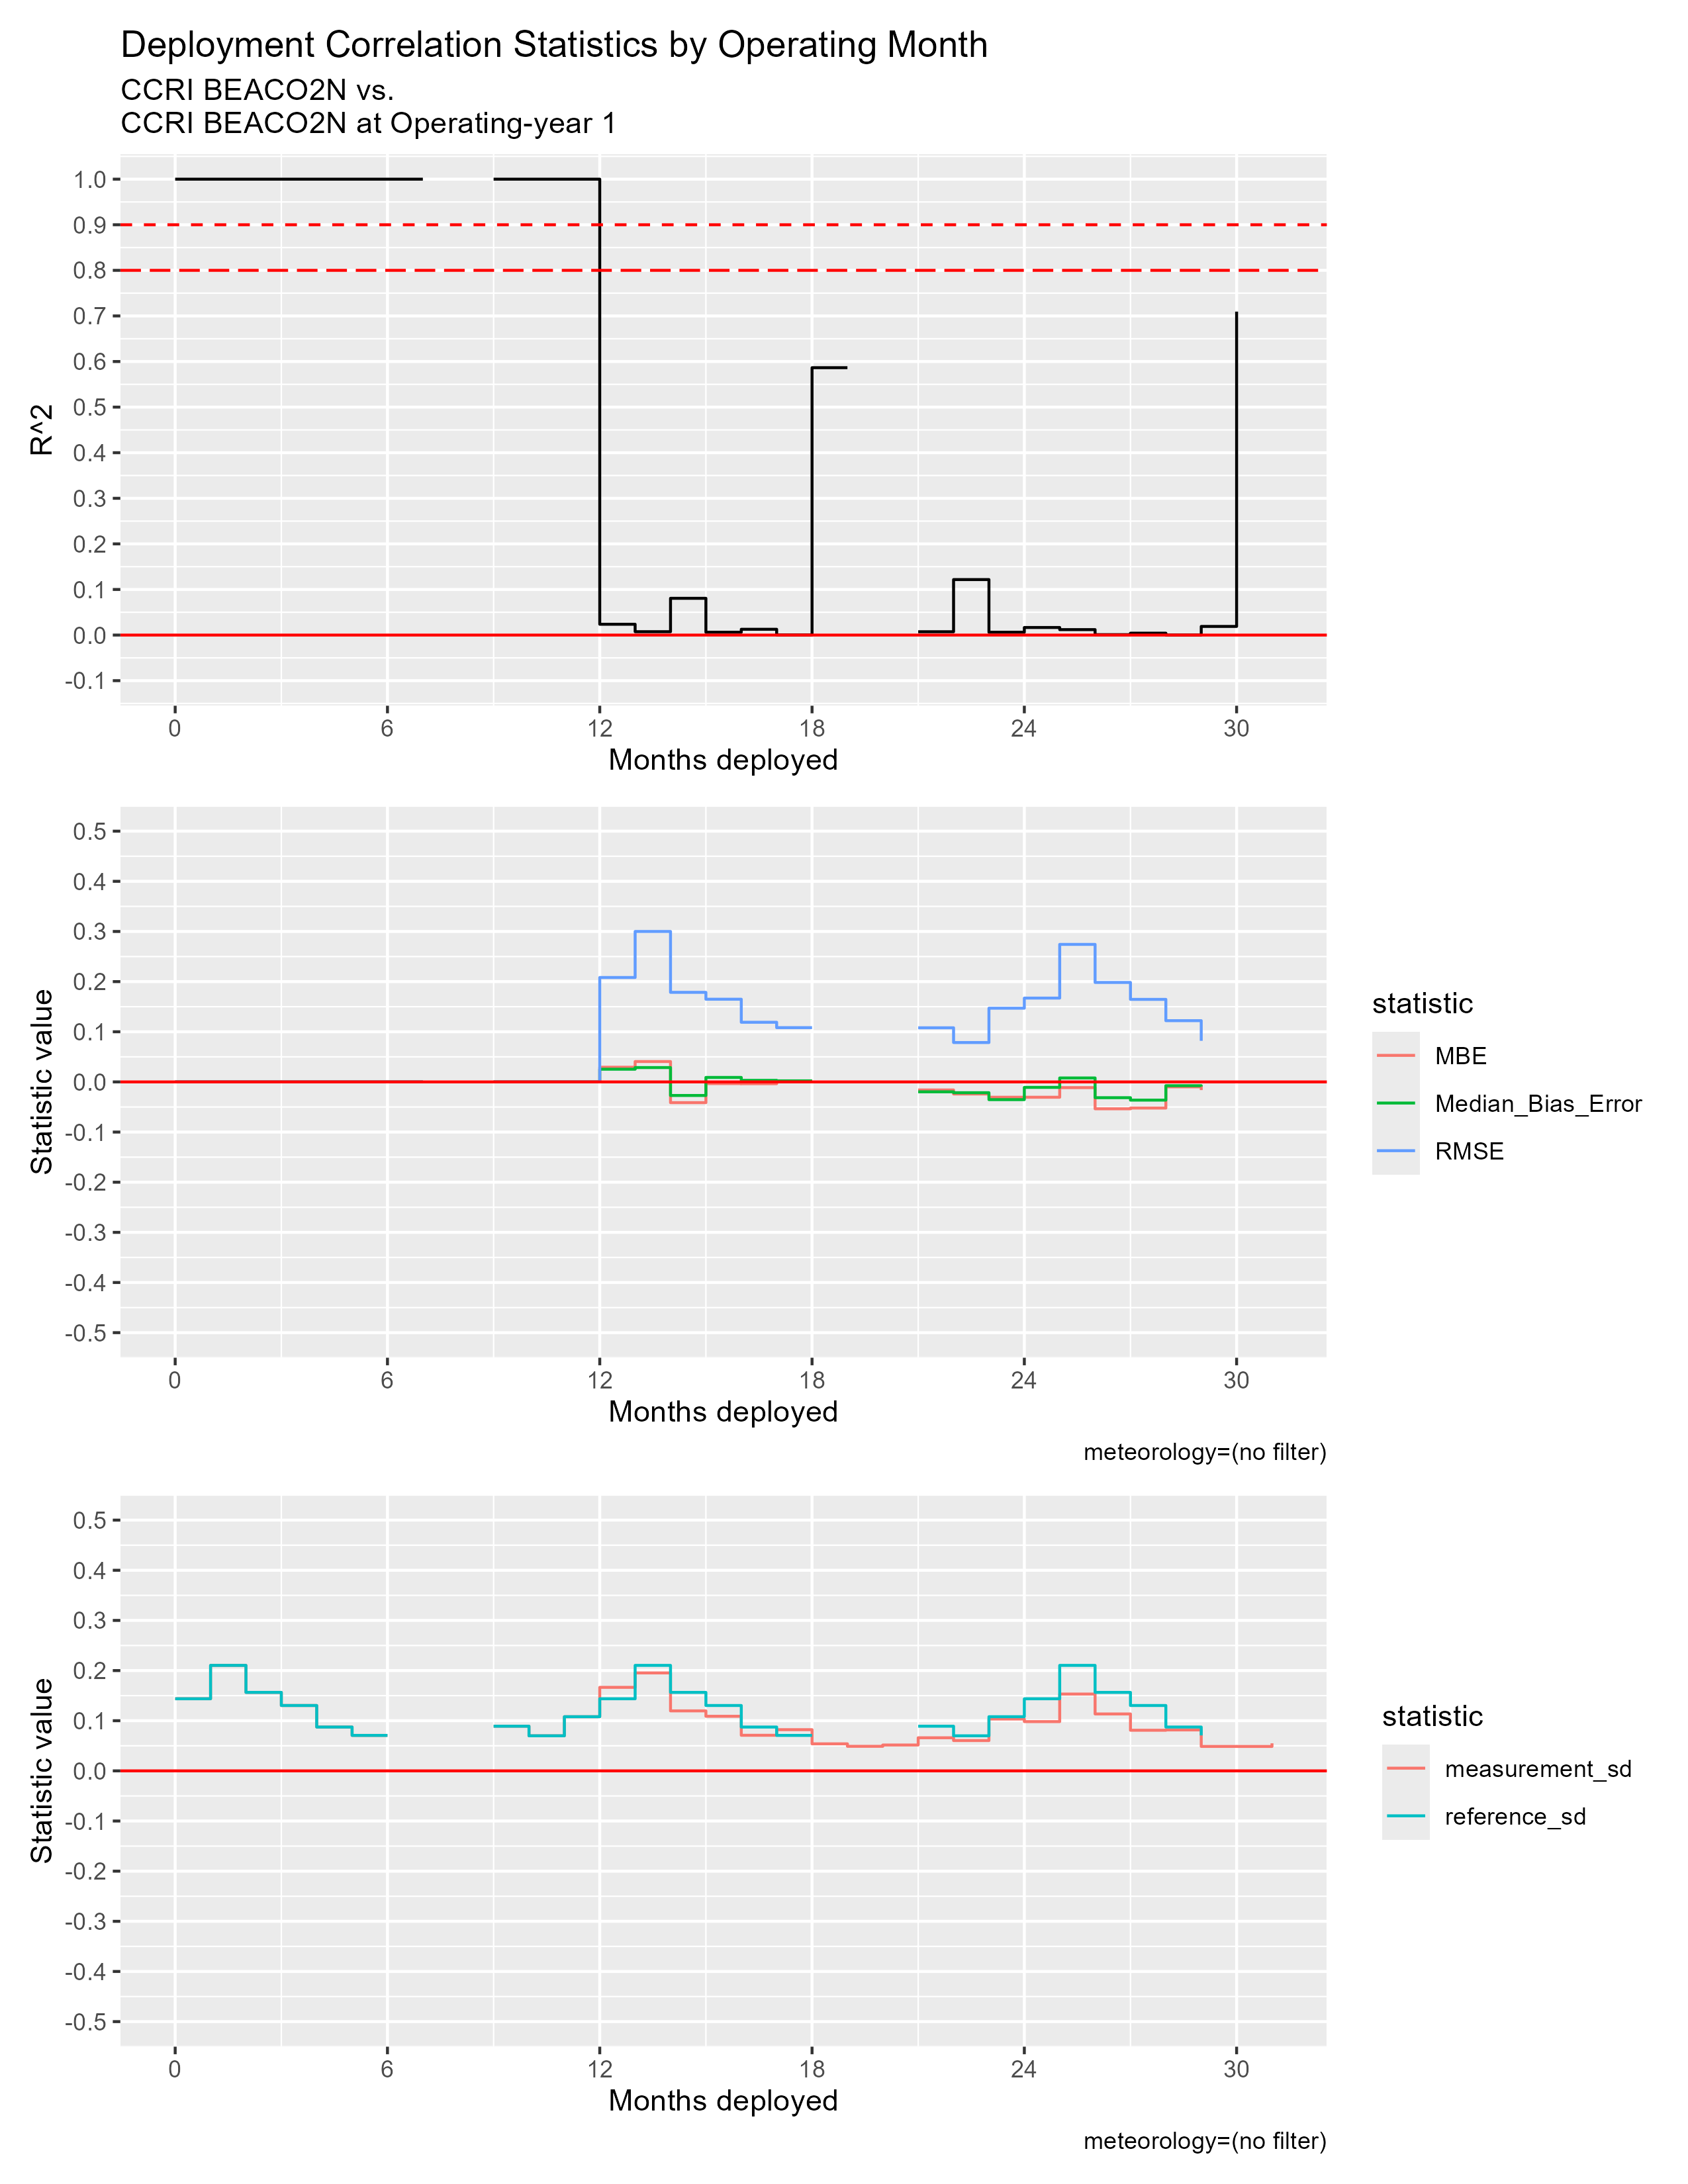

Data behind this chart, as committed beside it:
mos_into_deployment, R^2, RMSE, MBE, Median_Bias_Error, measurement_sd, reference_sd
0, 1, 0, 0, 0, 0.1438, 0.1438
1, 1, 0, 0, 0, 0.2103, 0.2103
2, 1, 0, 0, 0, 0.1565, 0.1565
3, 1, 0, 0, 0, 0.1303, 0.1303
4, 1, 0, 0, 0, 0.08739, 0.08739
5, 1, 0, 0, 0, 0.07071, 0.07071
6, 1, 0, 0, 0, 1.52, 1.52
7, NA, NA, NA, NA, NA, NA
8, NA, NA, NA, NA, NA, NA
9, 1, 0, 0, 0, 0.08905, 0.08905
10, 1, 0, 0, 0, 0.06993, 0.06993
11, 1, 0, 0, 0, 0.108, 0.108
12, 0.0237, 0.2082, 0.02927, 0.02532, 0.1665, 0.1438
13, 0.007388, 0.3, 0.04062, 0.0286, 0.1953, 0.2103
14, 0.08062, 0.1786, -0.04134, -0.02705, 0.1196, 0.1565
15, 0.006201, 0.1649, -0.003348, 0.008907, 0.1088, 0.1303
16, 0.01269, 0.1189, -0.003598, 0.003112, 0.07097, 0.08739
17, 3.144091747261946e-4, 0.1082, 0.002072, 0.002111, 0.08214, 0.07071
18, 0.5865, 1.981, -1.471, -1.465, 0.05392, 1.52
19, NA, NA, NA, NA, 0.04896, NA
20, NA, NA, NA, NA, 0.05157, NA
21, 0.0073, 0.1079, -0.01606, -0.01977, 0.06599, 0.08905
22, 0.1217, 0.07851, -0.02409, -0.02151, 0.06043, 0.06993
23, 0.006188, 0.147, -0.03057, -0.03534, 0.1034, 0.108
24, 0.0166, 0.1672, -0.03057, -0.01091, 0.0982, 0.1438
25, 0.01195, 0.2742, -0.01139, 0.007872, 0.1532, 0.2103
26, 9.01130126199657e-4, 0.1983, -0.05359, -0.03147, 0.1135, 0.1565
27, 0.004158, 0.1646, -0.05212, -0.03631, 0.08099, 0.1303
28, 1.3549558544991304e-4, 0.1221, -0.009855, -0.007534, 0.08164, 0.08739
29, 0.01895, 0.08196, -0.01631, -0.009228, 0.04872, 0.07071
30, 0.7095, 1.984, -1.475, -1.464, 0.04868, 1.52
31, NA, NA, NA, NA, 0.05495, NA
